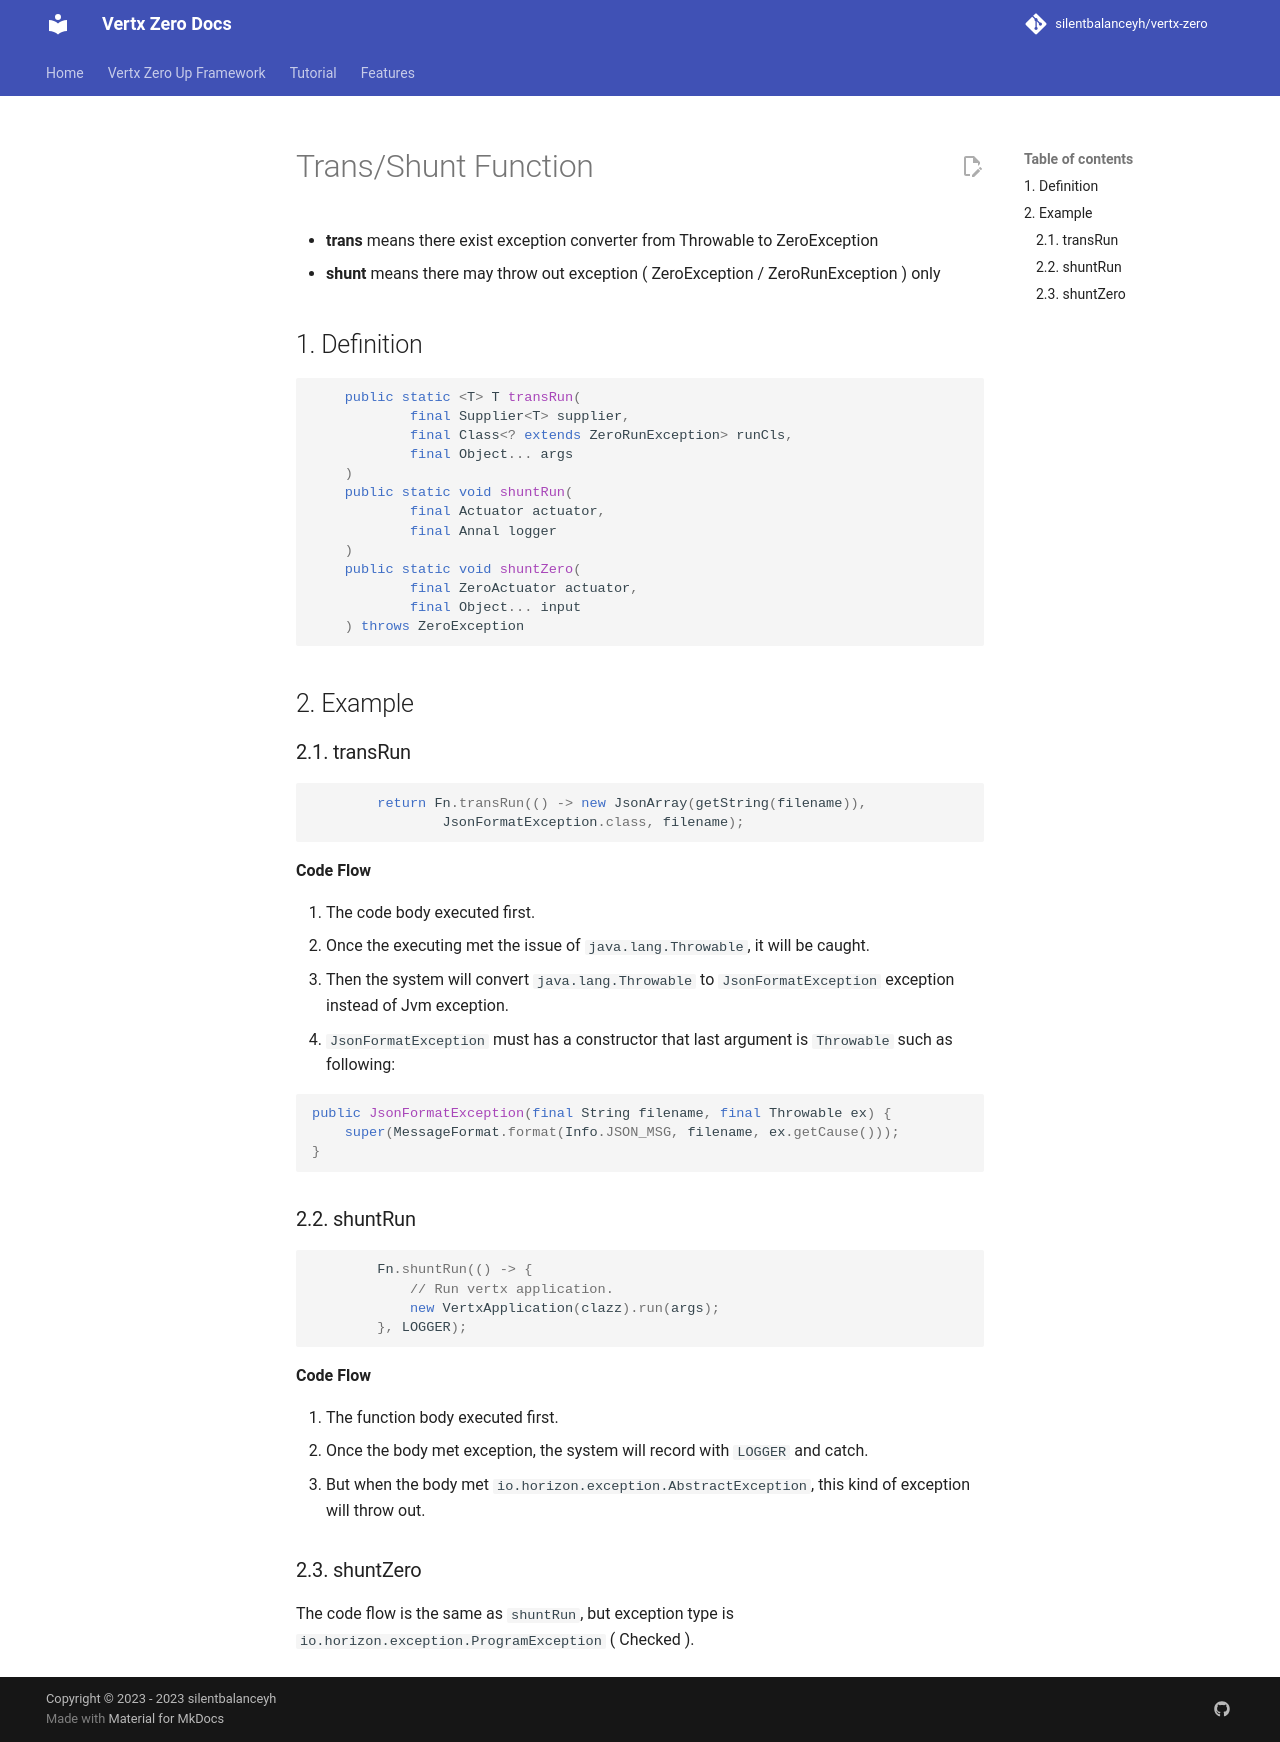

repository: silentbalanceyh/vertx-zero · page: zero-trans-shunt/index.html · generator: jekyll

# Trans/Shunt Function

* **trans** means there exist exception converter from Throwable to ZeroException
* **shunt** means there may throw out exception ( ZeroException / ZeroRunException ) only

## 1. Definition

```java
    public static <T> T transRun(
            final Supplier<T> supplier,
            final Class<? extends ZeroRunException> runCls,
            final Object... args
    )
    public static void shuntRun(
            final Actuator actuator,
            final Annal logger
    )
    public static void shuntZero(
            final ZeroActuator actuator,
            final Object... input
    ) throws ZeroException
```

## 2. Example

### 2.1. transRun

```java
        return Fn.transRun(() -> new JsonArray(getString(filename)),
                JsonFormatException.class, filename);
```

**Code Flow**

1. The code body executed first.
2. Once the executing met the issue of `java.lang.Throwable`, it will be caught.
3. Then the system will convert `java.lang.Throwable` to `JsonFormatException` exception instead of Jvm exception.
4. `JsonFormatException` must has a constructor that last argument is `Throwable` such as following:

   ```java
   public JsonFormatException(final String filename, final Throwable ex) {
       super(MessageFormat.format(Info.JSON_MSG, filename, ex.getCause()));
   }
   ```

### 2.2. shuntRun

```java
        Fn.shuntRun(() -> {
            // Run vertx application.
            new VertxApplication(clazz).run(args);
        }, LOGGER);
```        

**Code Flow**

1. The function body executed first.
2. Once the body met exception, the system will record with `LOGGER` and catch.
3. But when the body met `io.horizon.exception.AbstractException`, this kind of exception will throw out.

### 2.3. shuntZero

The code flow is the same as `shuntRun`, but exception type is `io.horizon.exception.ProgramException` ( Checked ).
